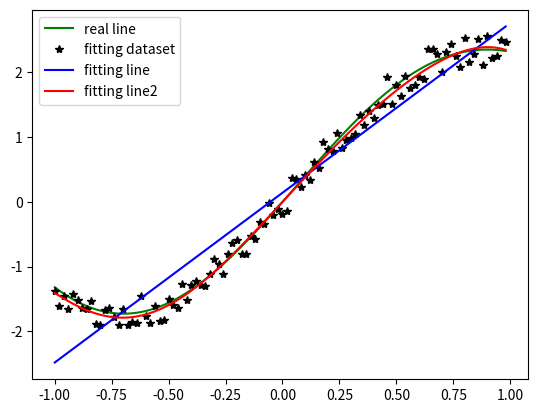

Here is the Python script that generated this plot:
# -*- coding:utf-8 -*-

import numpy as np
import matplotlib.pyplot as plt

#x的个数决定了样本量
x = np.arange(-1,1,0.02)
#y为理想函数
y = 2*np.sin(2*x)+0.5*x**2
#y1为离散的拟合数据
y1 = y + 0.5*(np.random.rand(len(x))-0.5)
one = np.ones((len(x),1))
x2 = x.reshape(x.shape[0],1)
A = np.hstack((x2,one))
C = y1.reshape((y1.shape[0],1))

m=[]
for i in range(7):
    a = x**i
    m.append(a)
A7 = np.array(m).T

def optimal(A,b):
    # B = A.T.dot(b)
    p = np.linalg.inv(A.T.dot(A)).dot(A.T.dot(b))
    print(p)
    return p


y2 = A.dot(optimal(A,C))
y7 = A7.dot(optimal(A7,C))
plt.plot(x,y,color='g',linestyle='-',marker='',label='real line')
plt.plot(x,y1,color='k',linestyle='',marker='*',label='fitting dataset')
plt.plot(x,y2,color='b',linestyle='-',marker='',label='fitting line')
plt.plot(x,y7,color='r',linestyle='-',marker='',label='fitting line2')
plt.legend()
plt.show()
